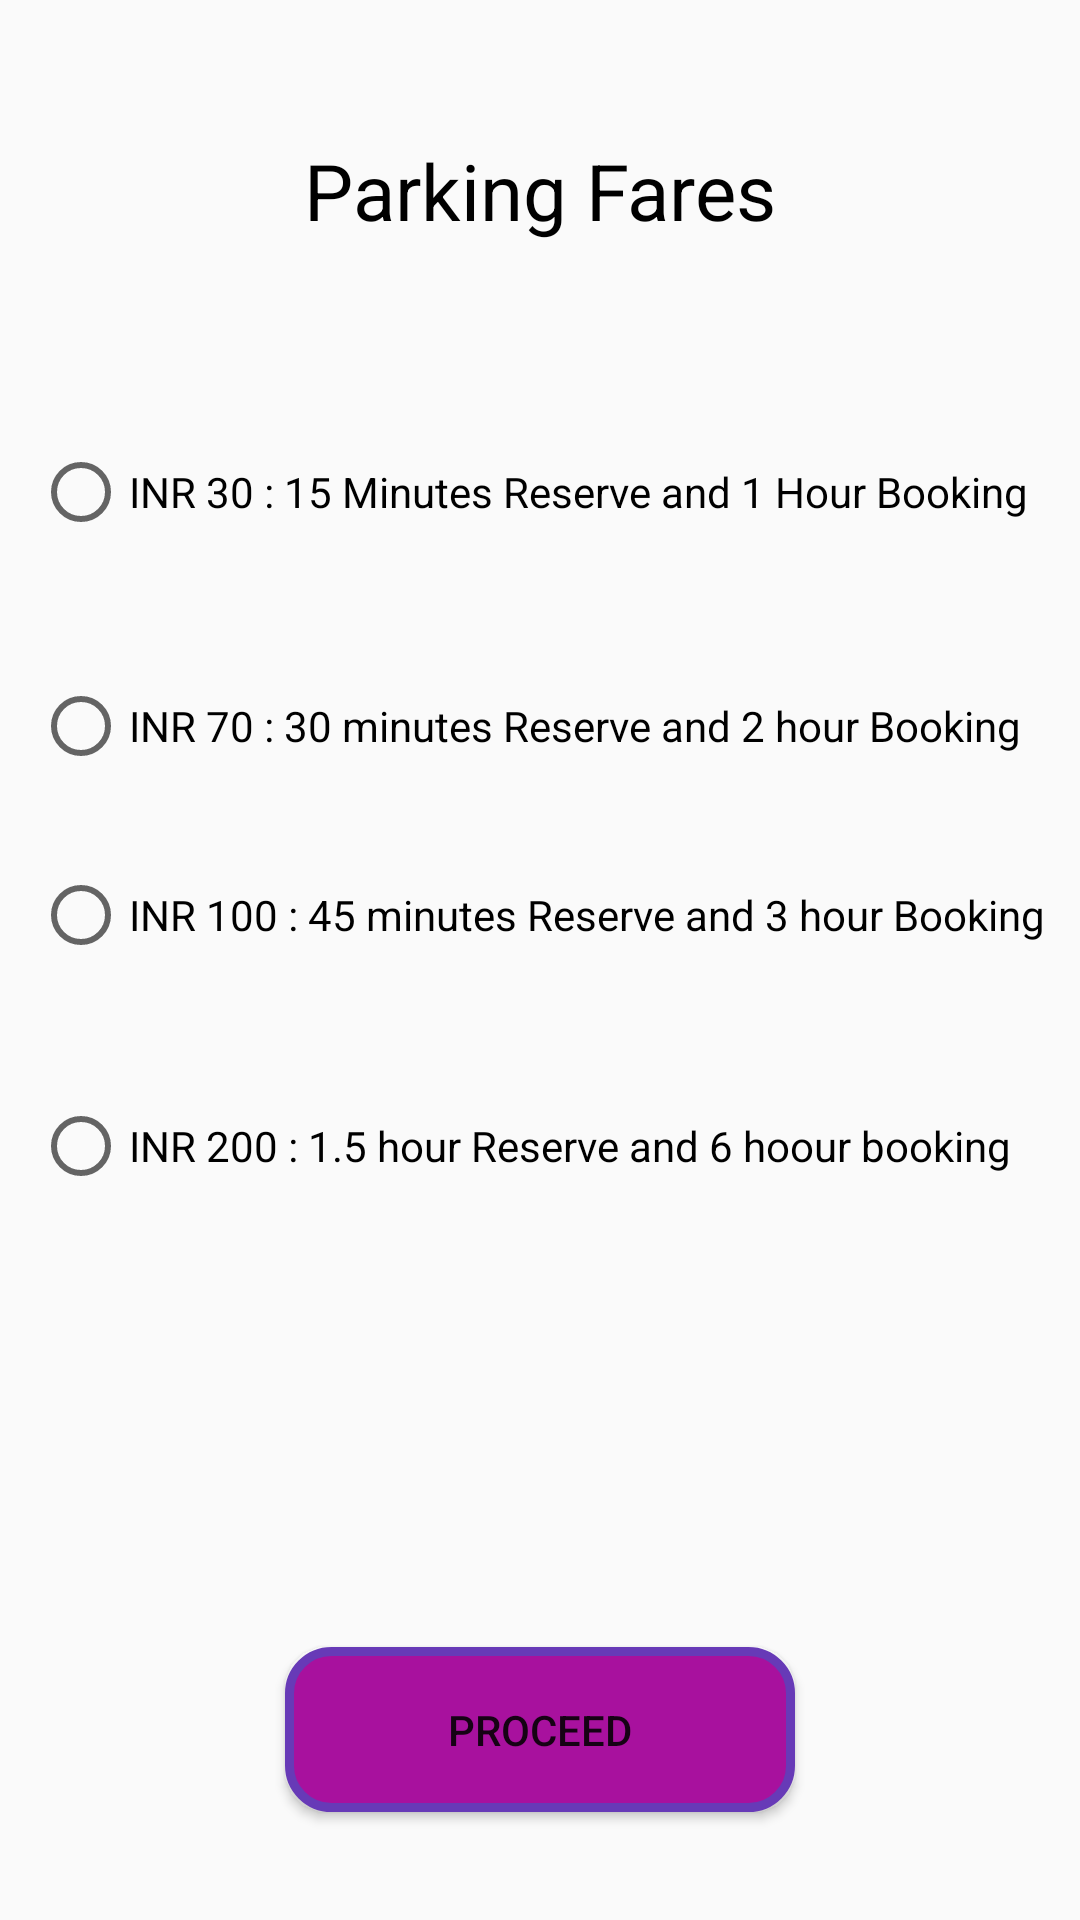

Produce the Android XML layout that renders to this screen, including the resource entries it uses.
<!-- AndroidManifest.xml: application theme AppTheme -->
<!-- res/layout/activity_parking_fares.xml -->
<?xml version="1.0" encoding="utf-8"?>
<RelativeLayout xmlns:android="http://schemas.android.com/apk/res/android"
    xmlns:app="http://schemas.android.com/apk/res-auto"
    xmlns:tools="http://schemas.android.com/tools"
    android:layout_width="match_parent"
    android:layout_height="match_parent"
    tools:context="com.example.dell.orps.ParkingFares">

    <TextView
        android:id="@+id/parkingFares"
        android:layout_width="wrap_content"
        android:layout_height="wrap_content"
        android:text="Parking Fares"
        android:textSize="26sp"
        android:textColor="#000000"
        tools:layout_editor_absoluteX="162dp"
        tools:layout_editor_absoluteY="42dp"
        android:layout_marginTop="46dp"
        android:layout_alignParentTop="true"
        android:layout_centerHorizontal="true" />
<RadioGroup
    android:layout_width="wrap_content"
    android:layout_height="wrap_content"
    android:layout_marginTop="17dp"
    android:weightSum="4"
    android:layout_below="@+id/parkingFares"
    android:layout_centerHorizontal="true">
    <RadioButton
        android:id="@+id/thirty"
        android:layout_width="wrap_content"
        android:layout_height="wrap_content"
        android:layout_weight="1"
        android:layout_below="@+id/parkingFares"
        android:layout_centerHorizontal="true"
        android:layout_marginTop="50dp"
        android:text="INR 30 : 15 Minutes Reserve and 1 Hour Booking" />

    <RadioButton
        android:id="@+id/seventy"
        android:layout_width="wrap_content"
        android:layout_height="wrap_content"
        android:layout_weight="1"
        android:layout_below="@+id/radioButton"
        android:layout_centerHorizontal="true"
        android:layout_marginTop="46dp"
        android:text="INR 70 : 30 minutes Reserve and 2 hour Booking" />

    <RadioButton
        android:id="@+id/hundred"
        android:layout_width="wrap_content"
        android:layout_height="wrap_content"
        android:layout_weight="1"
        android:layout_alignLeft="@+id/radioButton2"
        android:layout_alignStart="@+id/radioButton2"
        android:layout_below="@+id/radioButton2"
        android:layout_marginTop="31dp"
        android:text="INR 100 : 45 minutes Reserve and 3 hour Booking" />

    <RadioButton
        android:id="@+id/twoHundred"
        android:layout_width="wrap_content"
        android:layout_weight="1"
        android:layout_height="wrap_content"
        android:layout_alignLeft="@+id/radioButton3"
        android:layout_alignStart="@+id/radioButton3"
        android:layout_below="@+id/radioButton3"
        android:layout_marginTop="45dp"
        android:text="INR 200 : 1.5 hour Reserve and 6 hoour booking" />
</RadioGroup>
    <Button
        android:id="@+id/proceed"
        android:layout_width="170dp"
        android:layout_height="55dp"
        android:background="@drawable/button_shape"
        android:text="Proceed"
        android:layout_alignParentBottom="true"
        android:layout_centerHorizontal="true"
        android:layout_marginBottom="36dp" />
</RelativeLayout>
<!-- resources referenced by this layout -->
<resources>
  <!-- drawable button_shape (drawable-hdpi) -->
  <?xml version="1.0" encoding="utf-8"?>
  <shape xmlns:android="http://schemas.android.com/apk/res/android" android:shape="rectangle" >
      <corners
          android:radius="14dp"
          />
      <gradient
          android:angle="45"
          android:centerX="35%"
          android:centerColor="@color/colorAccent"
          android:startColor="@color/colorAccent"
          android:endColor="@color/colorAccent"
          android:type="linear"
          />
      <padding
          android:left="0dp"
          android:top="0dp"
          android:right="0dp"
          android:bottom="0dp"
          />
      <size
          android:width="270dp"
          android:height="60dp"
          />
      <stroke
          android:width="3dp"
          android:color="@color/colorPrimary"
          />
  </shape>
  <style name="AppTheme" parent="Theme.AppCompat.Light.DarkActionBar">
          
          <item name="colorPrimary">@color/colorPrimary</item>
          <item name="colorPrimaryDark">@color/colorPrimaryDark</item>
          <item name="colorAccent">@color/colorAccent</item>
      </style>
  <color name="colorAccent">#A8119E</color>
  <color name="colorPrimary">#673AB7</color>
  <color name="colorPrimaryDark">#512DA8</color>
</resources>
